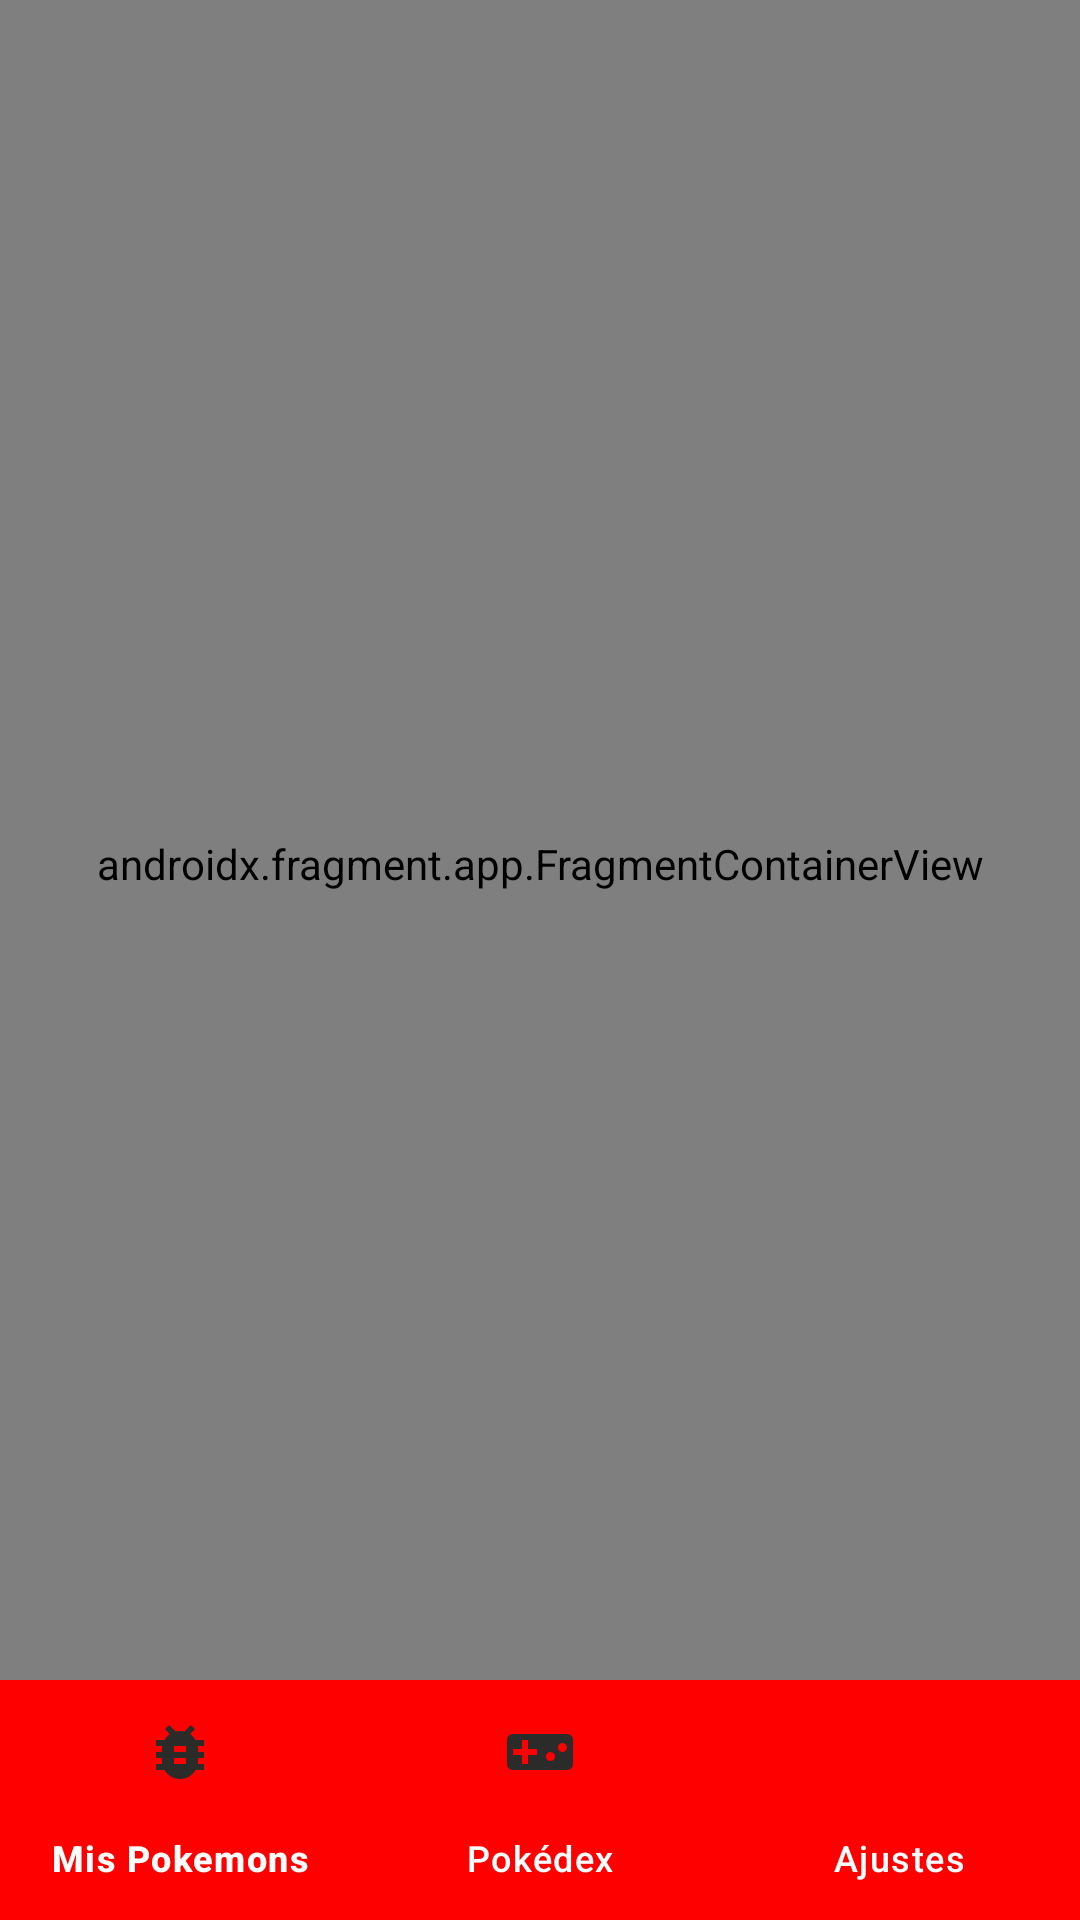

This screen was rendered from an Android layout file. Write that file and the resources it references.
<!-- AndroidManifest.xml: application theme Theme.MisPokemons -->
<!-- res/layout/activity_main.xml -->
<androidx.coordinatorlayout.widget.CoordinatorLayout xmlns:android="http://schemas.android.com/apk/res/android"
    android:layout_width="match_parent"
    android:layout_height="match_parent"
    xmlns:app="http://schemas.android.com/apk/res-auto">


    <androidx.fragment.app.FragmentContainerView
        android:id="@+id/nav_host_fragment"
        android:name="androidx.navigation.fragment.NavHostFragment"
        android:layout_width="match_parent"
        android:layout_height="match_parent"
        app:navGraph="@navigation/nav_graph"
        android:layout_marginBottom="?attr/actionBarSize"
        app:defaultNavHost="true"/>

    <com.google.android.material.bottomnavigation.BottomNavigationView
        android:id="@+id/bottom_navigation_view"
        android:layout_width="match_parent"
        android:layout_height="wrap_content"
        android:layout_gravity="bottom"
        app:menu ="@menu/bottom_menu"
        style="@style/BottomNavStyle"/>
</androidx.coordinatorlayout.widget.CoordinatorLayout>
<!-- resources referenced by this layout -->
<resources>
  <style name="BottomNavStyle">
          <item name="android:background">@color/red</item> 
          <item name="itemIconTint">@color/black</item> 
          <item name="itemTextColor">@color/white</item> 
      </style>
  <style name="Theme.MisPokemons" parent="Base.Theme.MisPokemons" />
  <color name="red">#FF0000</color>
  <color name="black">#2b2b2a</color>
  <color name="white">#FFFFFFFF</color>
  <style name="Base.Theme.MisPokemons" parent="Theme.Material3.DayNight.NoActionBar">
          
          <item name="colorPrimary">@color/blue</item>
          <item name="colorSecondary">@color/yellow</item>
          <item name="android:windowBackground">@color/white</item>
      </style>
  <color name="blue">#3B4CCA</color>
  <color name="yellow">#FFCC00</color>
</resources>
